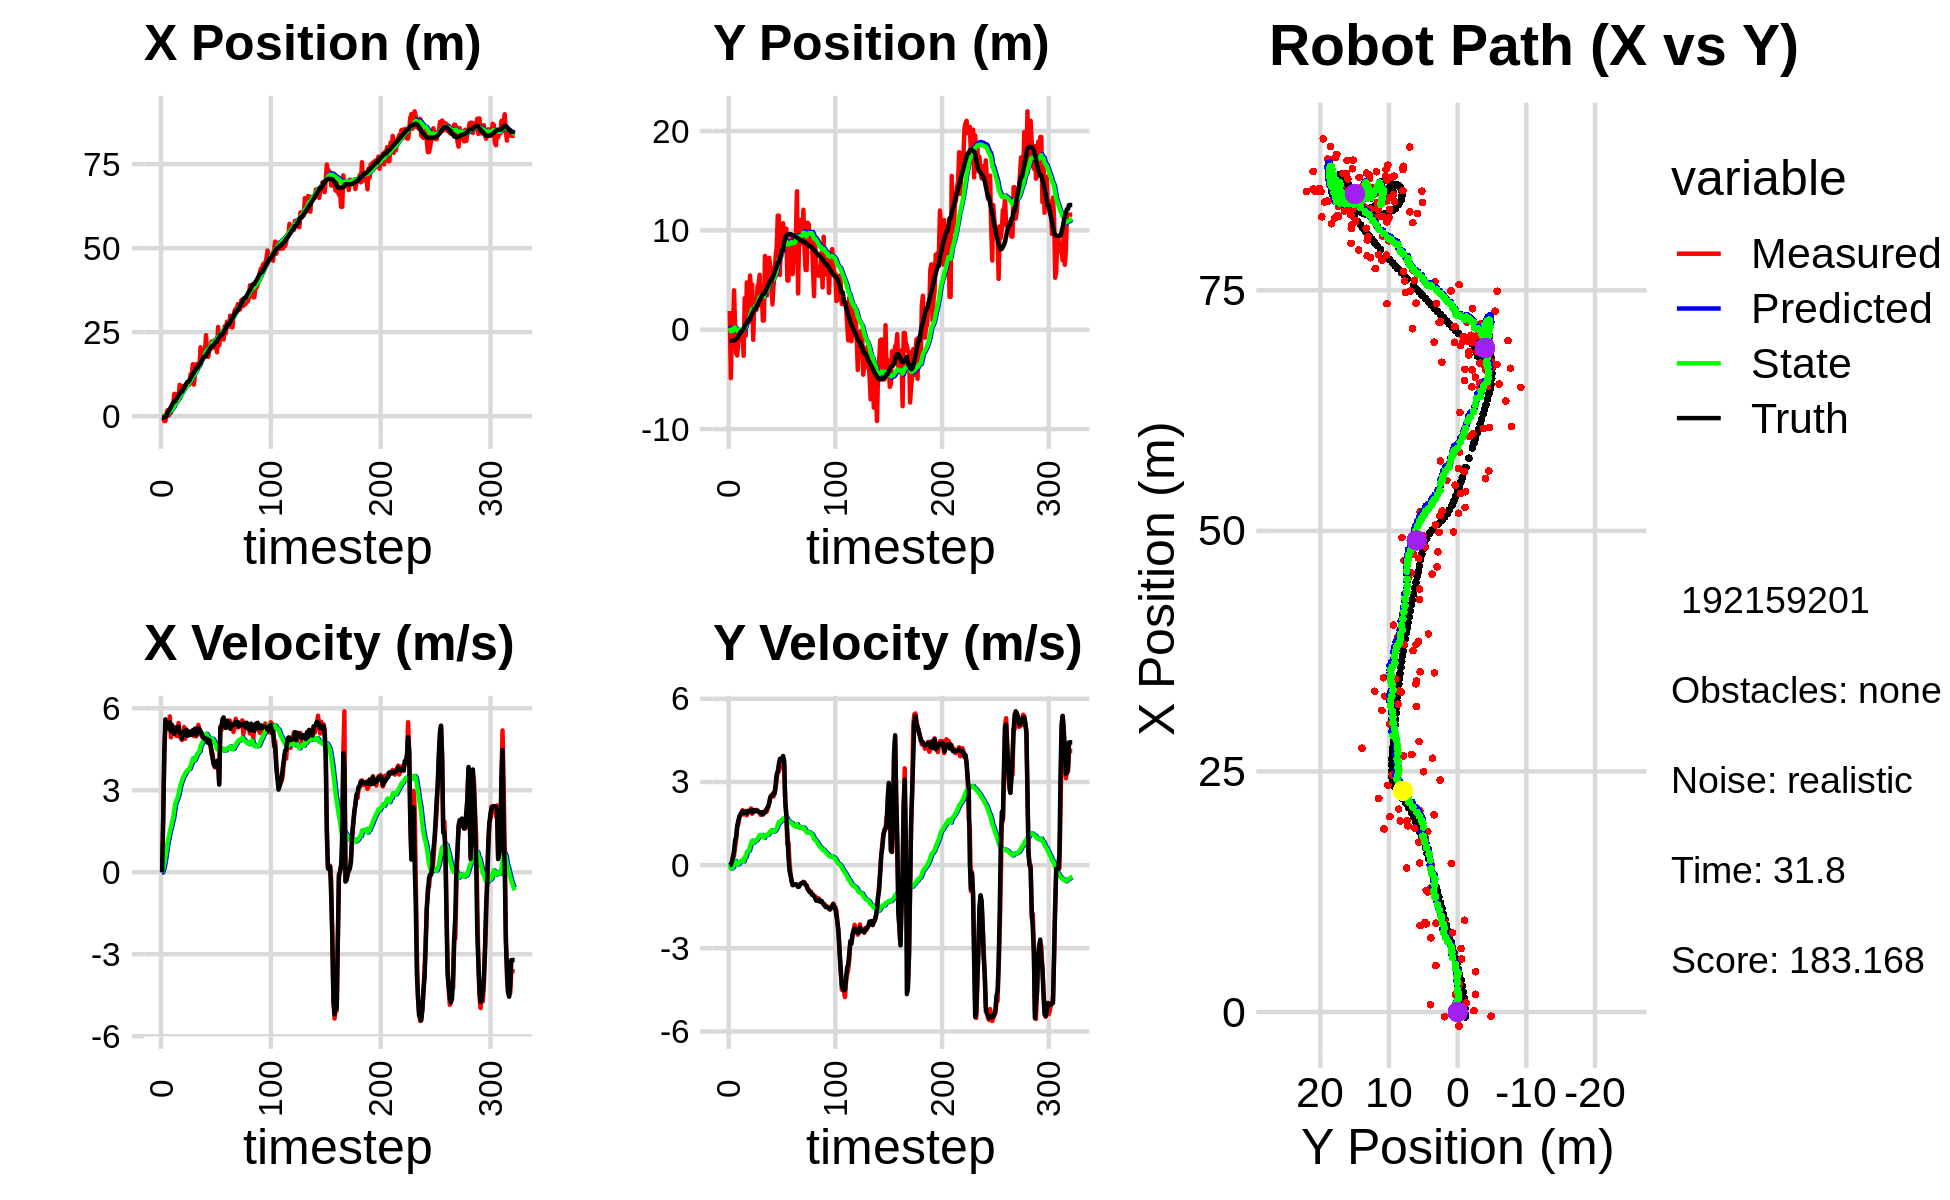

The data file committed next to this chart (first rows):
4.606361987529121738e-01, 1.217355847716738992e+00, 0.000000000000000000e+00, 0.000000000000000000e+00, 0.000000000000000000e+00, 0.000000000000000000e+00, 0.000000000000000000e+00, 0.000000000000000000e+00, 2.892854748381804356e-02, 7.800013567533209402e-02, 0.000000000000000000e+00, 0.000000000000000000e+00, -5.204026101468454124e-01, -1.107694983128553190e+00, 0.000000000000000000e+00, 0.000000000000000000e+00, 0.000000000000000000e+00, -3.872850502375513315e-04
-4.839362537154360822e-01, 1.884131789020041525e+00, 0.000000000000000000e+00, -0.000000000000000000e+00, 2.892854748381804356e-02, 7.800013567533209402e-02, 0.000000000000000000e+00, 0.000000000000000000e+00, -2.801228769736329588e-03, 1.955127077211558650e-01, -5.987690716542591260e-03, 4.230880839481961780e-02, -5.204026101468454124e-01, -1.107694983128553190e+00, 0.000000000000000000e+00, 0.000000000000000000e+00, 0.000000000000000000e+00, 3.514913842082023621e-04
-4.312208295385667745e-01, -4.875873252555694926e+00, 1.992999231715699704e+00, 1.784383282228282474e-03, -3.399997841390588801e-03, 1.997435885606378136e-01, -5.987690716542591260e-03, 4.230880839481961780e-02, 1.090597281668576578e-02, -1.504265834931109158e-01, 1.059363288847983420e-01, -1.306178699466395976e-01, -4.865280979424803087e-01, -1.107682869758424449e+00, 2.000000000000000000e+00, 5.000000000000000104e-03, 2.000000000000000000e+00, -8.953253854997456074e-04
-1.449451982935388239e+00, -1.999153169924089424e-01, 4.318007330179814751e+00, 9.258340283648673619e-02, 2.149960570516560102e-02, -1.634883704877748700e-01, 1.059363288847983420e-01, -1.306178699466395976e-01, 3.920466517794132799e-02, -1.564154669815140120e-01, 3.090169562376857693e-01, -1.127414037675633363e-01, -2.027985447439213107e-01, -1.105144945964052106e+00, 4.399000000000000021e+00, 1.150000000000000050e-01, 3.200000047683715820e+00, -2.143794856965541840e-02
-1.449451982935388239e+00, -1.999153169924089424e-01, 5.408293895758081504e+00, 3.404698951592665668e-01, 7.010636080170989937e-02, -1.676896073582703484e-01, 3.090169562376857693e-01, -1.127414037675633363e-01, 1.294413227663932520e-01, -1.493812427917873831e-01, 5.418171141055223572e-01, -8.111315140132896451e-02, -2.027985447439213107e-01, -1.105144945964052106e+00, 5.594000000000000306e+00, 2.570000000000000062e-01, 5.599999904632568359e+00, -6.287032365798950195e-02
7.612578873387497724e-01, 3.966293024078745955e+00, 5.403303659982754859e+00, 3.401557433982873579e-01, 1.836230341769454766e-01, -1.574925579319202684e-01, 5.418171141055223572e-01, -8.111315140132896451e-02, 4.015578269580856730e-01, 1.850861959398774348e-01, 8.184218818531541206e-01, 1.213608334900869723e-01, 3.608000880733449600e-01, -1.083944631787117308e+00, 5.261000000000000121e+00, 5.250000000000000222e-01, 5.287000179290771484e+00, -6.287032365798950195e-02
1.792584002008652089e+00, 3.368569973562415276e-01, 5.323373629783356265e+00, 6.424461650603364715e-01, 4.834000151434010850e-01, 1.972222792888861376e-01, 8.184218818531541206e-01, 1.213608334900869723e-01, 7.572512660087711289e-01, 2.328205010073045034e-01, 1.094767426407595945e+00, 1.560424388790847827e-01, 9.712241297095703940e-01, -1.031776631159459168e+00, 5.423000000000000043e+00, 8.850000000000000089e-01, 5.494999885559082031e+00, -1.201031878590583801e-01
1.414908767349546681e-01, -2.362071515682600431e+00, 5.262236152276500434e+00, 9.138668028737756410e-01, 8.667280086495307012e-01, 2.484247448952129900e-01, 1.094767426407595945e+00, 1.560424388790847827e-01, 9.783795337986410656e-01, 6.926814937362069102e-02, 1.266974560378334447e+00, 8.038374219799780673e-02, 1.487772286576187986e+00, -9.584832210050011625e-01, 5.253000000000000114e+00, 1.024000000000000021e+00, 5.352000236511230469e+00, -1.719501465559005737e-01
1.845257848515878596e+00, -2.593958036981552695e+00, 5.701857401686257099e+00, 1.365133761486605035e+00, 1.105076989836474510e+00, 7.730652359342046753e-02, 1.266974560378334447e+00, 8.038374219799780673e-02, 1.348548269427800816e+00, -8.673554398581215241e-02, 1.500926606546869602e+00, 2.244902493265178711e-02, 2.095888436064198057e+00, -8.364616799511112033e-01, 5.487000000000000099e+00, 1.425999999999999934e+00, 5.669000148773193359e+00, -2.349956780672073364e-01
9.512843494820328871e-01, -1.224177495792801551e+00, 4.938051335223813787e+00, 1.462241427733077526e+00, 1.498640930082487888e+00, -8.449064149254698064e-02, 1.500926606546869602e+00, 2.244902493265178711e-02, 1.598536495693881676e+00, -1.163085916355417054e-01, 1.629894770448619079e+00, 3.130410726329557053e-02, 2.716009438236278939e+00, -6.727499523901691036e-01, 5.163000000000000256e+00, 1.594999999999999973e+00, 5.403999805450439453e+00, -2.878907024860382080e-01
2.877945453512150031e+00, -2.625052647896445879e-01, 5.179435791196108418e+00, 1.711861283080438945e+00, 1.761525972738743562e+00, -1.131781809092121532e-01, 1.629894770448619079e+00, 3.130410726329557053e-02, 2.004386726756236303e+00, -5.278877480856349058e-02, 1.825414727781272006e+00, 8.524690771476572948e-02, 3.318243325364519603e+00, -4.851594427782596197e-01, 5.391000000000000014e+00, 1.754999999999999893e+00, 5.669000148773193359e+00, -3.192084431648254395e-01
2.877945453512150031e+00, -2.625052647896445879e-01, 5.090362632284493927e+00, 1.820177397025890764e+00, 2.186928199534363682e+00, -4.426408403708691902e-02, 1.825414727781272006e+00, 8.524690771476572948e-02, 2.383035145412049971e+00, 1.053943523660127307e-02, 1.985910672664108478e+00, 1.330933108102200224e-01, 3.920351326979177209e+00, -2.794957021164152788e-01, 5.160000000000000142e+00, 1.820999999999999952e+00, 5.472000122070312500e+00, -3.434055745601654053e-01
6.601633608467727399e+00, -5.025987192243616120e-01, 5.074788995618147780e+00, 1.894836052588281028e+00, 2.581626212678460597e+00, 2.384876631762327531e-02, 1.985910672664108478e+00, 1.330933108102200224e-01, 3.051353123791458177e+00, 5.127955703384444452e-02, 2.270406817908627417e+00, 1.651949330374187230e-01, 4.408270180352549694e+00, -1.009017695949941534e-01, 5.062000000000000277e+00, 1.891000000000000014e+00, 5.403999805450439453e+00, -3.573516011238098145e-01
6.601633608467727399e+00, -5.025987192243616120e-01, 5.308995621386848107e+00, 1.982284645750434615e+00, 3.278393805582320741e+00, 6.779905033758631960e-02, 2.270406817908627417e+00, 1.651949330374187230e-01, 3.687802616745693651e+00, 9.152794203264121020e-02, 2.519329980710917738e+00, 1.935226186083071898e-01, 4.408270180352549694e+00, -1.009017695949941534e-01, 5.217999999999999972e+00, 1.943000000000000060e+00, 5.567999839782714844e+00, -3.573516011238098145e-01
4.183663249605311663e+00, -2.624235795767346335e+00, 4.988908663629968210e+00, 1.827227816751777256e+00, 3.939735614816785247e+00, 1.108802038934719320e-01, 2.519329980710917738e+00, 1.935226186083071898e-01, 4.063035515491431937e+00, -6.010924438213642584e-02, 2.618764035590768202e+00, 1.336396397133604030e-01, 5.004921257677983348e+00, 1.210823789545723561e-01, 5.200000000000000178e+00, 1.881999999999999895e+00, 5.531000137329101562e+00, -3.510845303535461426e-01
4.831791341498958836e+00, 3.177175355884092056e+00, 5.100845658299688168e+00, 1.838329901189347471e+00, 4.324911919050508757e+00, -4.674528041080038693e-02, 2.618764035590768202e+00, 1.336396397133604030e-01, 4.470273096628380571e+00, 2.934189259612049461e-01, 2.726273177347803500e+00, 2.903347042693997793e-01, 5.600584328709493853e+00, 3.372421989030699452e-01, 5.320999999999999730e+00, 1.907000000000000028e+00, 5.651999950408935547e+00, -3.459070622920989990e-01
5.523287236803020583e+00, -5.825852613396860225e-01, 5.461533023517334939e+00, 1.955315679124795425e+00, 4.742900414363161232e+00, 3.224523963881449351e-01, 2.726273177347803500e+00, 2.903347042693997793e-01, 4.921016913992534825e+00, 3.059489233818107334e-01, 2.850569349800966990e+00, 2.952145044749485137e-01, 6.200552285264611996e+00, 5.526198880072987762e-01, 5.320999999999999730e+00, 1.907000000000000028e+00, 5.651999950408935547e+00, -3.437980115413665771e-01
9.314341127962244116e+00, 4.765109254755862445e+00, 4.946478707021331189e+00, 1.800567621170186206e+00, 5.206073848972631701e+00, 3.354703738293055570e-01, 2.850569349800966990e+00, 2.952145044749485137e-01, 5.642330149911868098e+00, 7.665373396952055440e-01, 3.081004541211759484e+00, 4.773731262726209623e-01, 6.701656640109178831e+00, 7.330624597886993277e-01, 5.094999999999999751e+00, 1.864000000000000101e+00, 5.425000190734863281e+00, -3.491009473800659180e-01
8.232537567903332132e+00, 7.593014079769653257e-01, 5.063703338568028123e+00, 1.921448230026454596e+00, 5.950430604033043913e+00, 8.142746523224676514e-01, 3.081004541211759484e+00, 4.773731262726209623e-01, 6.224986724252913106e+00, 8.593536356336191062e-01, 3.233846863737845911e+00, 5.033395590282060406e-01, 7.287147820148622834e+00, 9.492965477269210695e-01, 5.096000000000000085e+00, 1.957999999999999963e+00, 5.459000110626220703e+00, -3.626708090305328369e-01
8.232537567903332132e+00, 7.593014079769653257e-01, 4.841832311614944651e+00, 1.904696716205706908e+00, 6.548371410626697475e+00, 9.096875915364397436e-01, 3.233846863737845911e+00, 5.033395590282060406e-01, 6.756116011085350870e+00, 9.438512084405623614e-01, 3.349628929817628276e+00, 5.238015654120060649e-01, 7.287147820148622834e+00, 9.492965477269210695e-01, 4.876000000000000334e+00, 1.919999999999999929e+00, 5.241000175476074219e+00, -3.747894763946533203e-01
8.985719740820124812e+00, 5.452909781610578932e+00, 4.929307146587249555e+00, 1.939107868884972996e+00, 7.091078904067114053e+00, 9.962313649817630123e-01, 3.349628929817628276e+00, 5.238015654120060649e-01, 7.315073876631741356e+00, 1.418503310129714645e+00, 3.470978583885258040e+00, 6.879686840590277797e-01, 7.855093300852893812e+00, 1.170102908161574362e+00, 5.084999999999999964e+00, 1.971999999999999975e+00, 5.453999996185302734e+00, -3.747894763946533203e-01
7.708515465647567844e+00, 3.897151543030862531e+00, 5.313392905573946834e+00, 2.044040852517988949e+00, 7.662171735020267604e+00, 1.487300178535617468e+00, 3.470978583885258040e+00, 6.879686840590277797e-01, 7.737599954168843830e+00, 1.732840857883225283e+00, 3.529190993668077425e+00, 7.834811465845864520e-01, 8.430504143861028865e+00, 1.394621683329240636e+00, 5.153999999999999915e+00, 1.959999999999999964e+00, 5.513999938964843750e+00, -3.672440350055694580e-01
9.166258752323013681e+00, 4.549703432249222246e+00, 4.884214987165623079e+00, 1.850452235853434102e+00, 8.090519053535651040e+00, 1.811188972541683873e+00, 3.529190993668077425e+00, 7.834811465845864520e-01, 8.234590720882097870e+00, 2.073356008787123006e+00, 3.610341563750981919e+00, 8.813105407527240809e-01, 9.019838631309758270e+00, 1.619709564320626294e+00, 5.035999999999999588e+00, 1.905999999999999917e+00, 5.383999824523925781e+00, -3.621537983417510986e-01
9.539358690915227257e+00, -1.015662597002630951e+00, 5.232222985291328676e+00, 1.990338460516364538e+00, 8.595624877257195706e+00, 2.161487062862395447e+00, 3.610341563750981919e+00, 8.813105407527240809e-01, 8.738127293061626943e+00, 1.929813646010057004e+00, 3.693661243726176657e+00, 8.049355557133610617e-01, 9.604488671356408602e+00, 1.841316296179116518e+00, 5.203000000000000291e+00, 1.985000000000000098e+00, 5.568999767303466797e+00, -3.634966313838958740e-01
9.231237769632224754e+00, 3.131815387599082179e+00, 5.049719130006129042e+00, 1.944030676808783165e+00, 9.107493417434245231e+00, 2.010307201581392977e+00, 3.693661243726176657e+00, 8.049355557133610617e-01, 9.169442236593333462e+00, 2.136662144643366901e+00, 3.738057922451027526e+00, 8.522575699547048078e-01, 1.019400435744739930e+01, 2.067032409594791620e+00, 4.991999999999999993e+00, 1.925000000000000044e+00, 5.349999904632568359e+00, -3.674896657466888428e-01
9.231237769632224754e+00, 3.131815387599082179e+00, 5.059085108673986753e+00, 1.958643646165993957e+00, 9.543248028838435815e+00, 2.221887901638837537e+00, 3.738057922451027526e+00, 8.522575699547048078e-01, 9.566384157865325477e+00, 2.328569595621128308e+00, 3.764970036643024986e+00, 8.917776186999669674e-01, 1.019400435744739930e+01, 2.067032409594791620e+00, 5.142999999999999794e+00, 1.985000000000000098e+00, 5.513000011444091797e+00, -3.693831861019134521e-01
9.517013251932212370e+00, 1.990648640749211884e+00, 5.150474631576204665e+00, 1.994025440406155925e+00, 9.942881161529628642e+00, 2.417747357491125015e+00, 3.764970036643024986e+00, 8.917776186999669674e-01, 9.958457462512821934e+00, 2.413208978576050878e+00, 3.789261872679337007e+00, 8.938925396363700537e-01, 1.077878981836762406e+01, 2.292614295067928243e+00, 5.017999999999999794e+00, 1.951000000000000068e+00, 5.383999824523925781e+00, -3.693831861019134521e-01
1.247159403579972370e+01, 4.370369149075964188e+00, 5.141286677600067634e+00, 1.976166532486325789e+00, 1.033738364978075630e+01, 2.502598232539687828e+00, 3.789261872679337007e+00, 8.938925396363700537e-01, 1.056930750270629638e+01, 2.684866454637622191e+00, 3.905322860555949571e+00, 9.559261843595880936e-01, 1.136194640393998867e+01, 2.518942191259235130e+00, 5.126000000000000334e+00, 1.963000000000000078e+00, 5.488999843597412109e+00, -3.669617772102355957e-01
1.264189952647885740e+01, 4.572136474970037057e+00, 5.026922797152630906e+00, 1.930874065423374697e+00, 1.095983978876189191e+01, 2.780459073073580978e+00, 3.905322860555949571e+00, 9.559261843595880936e-01, 1.114438463656741973e+01, 2.952300546617383947e+00, 3.997870801042375355e+00, 1.013121348387206577e+00, 1.194863349202278613e+01, 2.743729426194053467e+00, 5.027000000000000135e+00, 1.921999999999999931e+00, 5.381999969482421875e+00, -3.667305111885070801e-01
1.547845226527277696e+01, 5.531394554397544461e+00, 5.098334890568843925e+00, 1.883137202017417966e+00, 1.154417171667165753e+01, 3.053612681456104649e+00, 3.997870801042375355e+00, 1.013121348387206577e+00, 1.191897213284099522e+01, 3.277160207820881688e+00, 4.170484428726620507e+00, 1.085001678697510297e+00, 1.253232604271135742e+01, 2.964363647629158827e+00, 5.201999999999999957e+00, 1.911000000000000032e+00, 5.543000221252441406e+00, -3.538196682929992676e-01
9.386559307646646033e+00, 2.416001750917931012e+00, 4.984181690616193983e+00, 1.811005685169305712e+00, 1.233602057571365762e+01, 3.385660375690632939e+00, 4.170484428726620507e+00, 1.085001678697510297e+00, 1.211551182368914681e+01, 3.325697148745362153e+00, 4.087349722150569242e+00, 1.068630232786858647e+00, 1.303064376112282297e+01, 3.146925522162648647e+00, 5.149000000000000021e+00, 1.870999999999999996e+00, 5.478000164031982422e+00, -3.485186398029327393e-01
1.293427974020236881e+01, 3.903419567000994572e+00, 5.032610594406256688e+00, 1.829987926011245936e+00, 1.252424679590420453e+01, 3.432560172024047951e+00, 4.087349722150569242e+00, 1.068630232786858647e+00, 1.259360766922810093e+01, 3.489263801998383041e+00, 4.128268789887069801e+00, 1.087616771041082453e+00, 1.362837058329765050e+01, 3.364200187545102416e+00, 5.256000000000000227e+00, 1.911000000000000032e+00, 5.592999935150146484e+00, -3.487618267536163330e-01
1.544611042738647022e+01, 9.213681952586822987e-01, 4.970764546560701547e+00, 1.821520627900155231e+00, 1.300643454821680756e+01, 3.598025479102491264e+00, 4.128268789887069801e+00, 1.087616771041082453e+00, 1.324398120644702637e+01, 3.401528682467823916e+00, 4.238584042242312222e+00, 1.031311115627914887e+00, 1.421839362369503412e+01, 3.578971936397588927e+00, 5.019000000000000128e+00, 1.832000000000000073e+00, 5.342999935150146484e+00, -3.512509465217590332e-01
1.544611042738647022e+01, 9.213681952586822987e-01, 5.187660336609771328e+00, 1.901001390261438440e+00, 1.366783961067125830e+01, 3.504659794030615227e+00, 4.238584042242312222e+00, 1.031311115627914887e+00, 1.385301037585830564e+01, 3.319404742000866548e+00, 4.327986193422113992e+00, 9.794122020215267899e-01, 1.421839362369503412e+01, 3.578971936397588927e+00, 5.115000000000000213e+00, 1.874000000000000110e+00, 5.447000026702880859e+00, -3.512509465217590332e-01
1.497818389568233144e+01, 7.430598808906860420e+00, 5.391906073675098554e+00, 1.962649212050217695e+00, 1.428580899520051695e+01, 3.417345962203019116e+00, 4.327986193422113992e+00, 9.794122020215267899e-01, 1.438301780145931374e+01, 3.758749637595604209e+00, 4.381755013289760470e+00, 1.079637747971851525e+00, 1.480344992872732846e+01, 3.793994023487980538e+00, 5.261000000000000121e+00, 1.917000000000000037e+00, 5.598999977111816406e+00, -3.490913808345794678e-01
1.522084954405604762e+01, 3.843634708740058414e+00, 5.181350711749008298e+00, 1.906579342941900013e+00, 1.482119330278828961e+01, 3.866713412392789539e+00, 4.381755013289760470e+00, 1.079637747971851525e+00, 1.488394667517054870e+01, 3.883778027446503245e+00, 4.417785324206132458e+00, 1.086288414797826674e+00, 1.530731040228084616e+01, 3.977941585523017576e+00, 5.235999999999999766e+00, 1.973000000000000087e+00, 5.594999790191650391e+00, -3.525927960872650146e-01
2.049814397136906408e+01, 3.437698676111204499e+00, 5.034042787286800547e+00, 1.951311361155420920e+00, 1.532572520759116230e+01, 3.992406868926285934e+00, 4.417785324206132458e+00, 1.086288414797826674e+00, 1.578557625669956543e+01, 3.968144847026263911e+00, 4.617545568626124641e+00, 1.081361065176489333e+00, 1.590875655405401901e+01, 4.203925206303279261e+00, 5.163999999999999702e+00, 2.067000000000000171e+00, 5.563000202178955078e+00, -3.697913289070129395e-01
1.808867138643084616e+01, 4.736293507667421743e+00, 5.084662472890917329e+00, 2.107184281070841436e+00, 1.624733081356217923e+01, 4.076280953543912844e+00, 4.617545568626124641e+00, 1.081361065176489333e+00, 1.641988577540995919e+01, 4.150617446012633494e+00, 4.695288590202626011e+00, 1.103961688814028008e+00, 1.650019866271210844e+01, 4.439503265826293621e+00, 5.078000000000000291e+00, 2.105999999999999872e+00, 5.497000217437744141e+00, -3.928750157356262207e-01
1.935099345491907030e+01, 7.241841866251384374e+00, 4.932540320926154465e+00, 2.231914504228957430e+00, 1.688941463443022073e+01, 4.261013614894036294e+00, 4.695288590202626011e+00, 1.103961688814028008e+00, 1.710605126932906117e+01, 4.518192804904177962e+00, 4.788552217350817486e+00, 1.176189103591599672e+00, 1.707629615096625386e+01, 4.687026096931675490e+00, 4.942000000000000171e+00, 2.236000000000000210e+00, 5.423999786376953125e+00, -4.249208867549896240e-01
1.909949451738946280e+01, 6.248117043225173362e+00, 4.984602211329586474e+00, 2.465453376620224457e+00, 1.758490649106414239e+01, 4.635811715263337796e+00, 4.788552217350817486e+00, 1.176189103591599672e+00, 1.771995213720365570e+01, 4.788684127968941162e+00, 4.847225803408426792e+00, 1.219794185184909008e+00, 1.764416533696599387e+01, 4.953975750880890594e+00, 4.934000000000000163e+00, 2.440999999999999837e+00, 5.505000114440917969e+00, -4.593294262886047363e-01
1.909949451738946280e+01, 6.248117043225173362e+00, 4.911258792978161480e+00, 2.524285890469916804e+00, 1.820467471754449917e+01, 4.910663546487431752e+00, 4.847225803408426792e+00, 1.219794185184909008e+00, 1.828257457482603954e+01, 5.041653668987950532e+00, 4.880451566089672788e+00, 1.257075030163125939e+00, 1.764416533696599387e+01, 4.953975750880890594e+00, 4.865000000000000213e+00, 2.480999999999999872e+00, 5.460999965667724609e+00, -4.747684895992279053e-01
2.410853272665483260e+01, 2.550933672941050112e+00, 4.854337592832265180e+00, 2.495029565675480399e+00, 1.877061973143500850e+01, 5.167361172004262926e+00, 4.880451566089672788e+00, 1.257075030163125939e+00, 1.922056195491199659e+01, 4.990873205478769670e+00, 5.067442463705341460e+00, 1.213018148760526271e+00, 1.811138755116054355e+01, 5.189938141071756661e+00, 4.879999999999999893e+00, 2.520999999999999908e+00, 5.493000030517578125e+00, -4.747684895992279053e-01
1.874354859445909582e+01, 4.360977841236891805e+00, 4.751178788442596002e+00, 2.478948028517974578e+00, 1.972730620128253065e+01, 5.112175020354822408e+00, 5.067442463705341460e+00, 1.213018148760526271e+00, 1.963290236861751126e+01, 5.080112756611455893e+00, 5.024333230647287429e+00, 1.206986961955726745e+00, 1.867102080646022699e+01, 5.478411747494667416e+00, 4.879999999999999893e+00, 2.605999999999999872e+00, 5.532000064849853516e+00, -4.808992147445678711e-01
1.765102010987139636e+01, 5.672302371608257232e+00, 4.755854299291347509e+00, 2.580846459639837054e+00, 2.013533569168223991e+01, 5.200811452807028168e+00, 5.024333230647287429e+00, 1.206986961955726745e+00, 1.991597257171961388e+01, 5.264508933874744834e+00, 4.929853738383502382e+00, 1.225813386667845561e+00, 1.923047286311765092e+01, 5.774541927773054084e+00, 4.737000000000000099e+00, 2.592999999999999972e+00, 5.401000022888183594e+00, -4.971960484981536865e-01
1.988474146276261934e+01, 7.375981522624674547e+00, 4.716491198625853976e+00, 2.778378398041746689e+00, 2.040895794555796527e+01, 5.387090272541529501e+00, 4.929853738383502382e+00, 1.225813386667845561e+00, 2.035707492452427303e+01, 5.569811626462048970e+00, 4.905702942915883824e+00, 1.275052462513642126e+00, 1.978022795923921962e+01, 6.081241680206708189e+00, 4.833999999999999631e+00, 2.912999999999999812e+00, 5.643000125885009766e+00, -5.323494672775268555e-01
1.986553481266104626e+01, 8.348647429610259962e+00, 4.666163522738751901e+00, 3.116125745857956542e+00, 2.084764521881586319e+01, 5.697316872713413360e+00, 4.905702942915883824e+00, 1.275052462513642126e+00, 2.075618971258834833e+01, 5.935257160514945340e+00, 4.864797647448130924e+00, 1.338224424943720736e+00, 2.024190741829171714e+01, 6.366980625710200847e+00, 4.663000000000000256e+00, 3.277000000000000135e+00, 5.698999881744384766e+00, -5.887959599494934082e-01
2.219800669015938510e+01, 1.148107822066755190e+01, 4.326555594657960135e+00, 3.364859150231990448e+00, 2.124266947733316258e+01, 6.069079603009317481e+00, 4.864797647448130924e+00, 1.338224424943720736e+00, 2.130406710072783127e+01, 6.519226020207216088e+00, 4.883797249525520634e+00, 1.454158479071216536e+00, 2.077132254862274152e+01, 6.743633343704205529e+00, 4.466999999999999638e+00, 3.383000000000000007e+00, 5.603000164031982422e+00, -6.610086560249328613e-01
2.219800669015938510e+01, 1.148107822066755190e+01, 4.342343047716489934e+00, 3.377137405929997005e+00, 2.179244682568038272e+01, 6.664641868114337342e+00, 4.883797249525520634e+00, 1.454158479071216536e+00, 2.180733704053301381e+01, 7.066022047527466654e+00, 4.883435506507884050e+00, 1.556805173337571402e+00, 2.077132254862274152e+01, 6.743633343704205529e+00, 4.144000000000000128e+00, 3.637999999999999901e+00, 5.514999866485595703e+00, -6.610086560249328613e-01
2.092348200092257215e+01, 5.510622455165908207e+00, 3.936417502227581799e+00, 3.530943553470523355e+00, 2.229568059118380319e+01, 7.221702564861224083e+00, 4.883435506507884050e+00, 1.556805173337571402e+00, 2.214610172711447689e+01, 7.129620472717164148e+00, 4.809868329136825160e+00, 1.537379828908897794e+00, 2.126209193464317693e+01, 7.149581505231491718e+00, 3.960999999999999854e+00, 3.835999999999999854e+00, 5.513999938964843750e+00, -7.311519384384155273e-01
2.030605715568510661e+01, 9.873282744003164524e+00, 3.841146270618129854e+00, 3.754095672704685249e+00, 2.262708856002815949e+01, 7.283358455608054172e+00, 4.809868329136825160e+00, 1.537379828908897794e+00, 2.239670599239170912e+01, 7.519651816810253742e+00, 4.702499207237091916e+00, 1.598541796697312778e+00, 2.172448378819753145e+01, 7.582417084631822846e+00, 3.870999999999999996e+00, 3.815999999999999837e+00, 5.435999870300292969e+00, -7.739374637603759766e-01
2.246122843047872664e+01, 8.168899370225160439e+00, 3.833537030929436540e+00, 3.771853058343126452e+00, 2.286695591311541875e+01, 7.679505996479985441e+00, 4.702499207237091916e+00, 1.598541796697312778e+00, 2.280173388457915706e+01, 7.756265907630725209e+00, 4.664919064414702277e+00, 1.620544280180744812e+00, 2.217013484236573007e+01, 8.020985199659879328e+00, 3.931999999999999940e+00, 3.842999999999999972e+00, 5.498000144958496094e+00, -7.772877812385559082e-01
1.902667504559791212e+01, 1.071677787419705119e+01, 4.017216004125407913e+00, 3.877095126606308728e+00, 2.326822579102062605e+01, 7.918320335648799890e+00, 4.664919064414702277e+00, 1.620544280180744812e+00, 2.288732974772664974e+01, 8.169096283737657060e+00, 4.498975447552959750e+00, 1.684301776620511726e+00, 2.217013484236573007e+01, 8.020985199659879328e+00, 4.078999999999999737e+00, 3.938000000000000167e+00, 5.670000076293945312e+00, -7.676504254341125488e-01
2.655590373310065289e+01, 8.544385476600117713e+00, 3.962590928936128076e+00, 3.627155837024966356e+00, 2.333722729248194483e+01, 8.337526461399708211e+00, 4.498975447552959750e+00, 1.684301776620511726e+00, 2.358960286756887825e+01, 8.388033484453599087e+00, 4.597248760453733318e+00, 1.699337144943584788e+00, 2.301966124812373948e+01, 8.835681511203315353e+00, 4.094000000000000306e+00, 3.750000000000000000e+00, 5.552000045776367188e+00, -7.412310838699340820e-01
2.108247643726025089e+01, 8.590538932094769820e+00, 3.238602602288437105e+00, 2.337410714714199589e+00, 2.404932774361425274e+01, 8.557967198947958209e+00, 4.597248760453733318e+00, 1.699337144943584788e+00, 2.375065327620608713e+01, 8.571798118528326071e+00, 4.456868474445422557e+00, 1.703584082646664166e+00, 2.346133929554039810e+01, 9.226594520458681004e+00, 3.205000000000000071e+00, 2.311999999999999833e+00, 3.951999902725219727e+00, -6.251643300056457520e-01
2.355996331581302883e+01, 1.016835214063343606e+01, 5.340026010186663008e+00, 1.821067941860552875e+00, 2.419634012365062858e+01, 8.742156526792992821e+00, 4.456868474445422557e+00, 1.703584082646664166e+00, 2.417414166033048772e+01, 8.850341483200299564e+00, 4.458327180407310131e+00, 1.729240392605501109e+00, 2.388937312413719738e+01, 9.452832771758519215e+00, 5.256000000000000227e+00, 1.788999999999999924e+00, 5.552000045776367188e+00, -3.286545872688293457e-01
2.496994632477728615e+01, 4.950941635702137411e+00, 5.193350472737658485e+00, 7.691624453361833869e-01, 2.461997437837121794e+01, 9.023265522460850008e+00, 4.458327180407310131e+00, 1.729240392605501109e+00, 2.467568402301832720e+01, 8.704094395320799649e+00, 4.490327607729422965e+00, 1.653092232143053897e+00, 2.439381915361597564e+01, 9.581327988447359445e+00, 5.302999999999999936e+00, 1.131000000000000005e+00, 5.421999931335449219e+00, -1.470363736152648926e-01
2.496994632477728615e+01, 4.950941635702137411e+00, 5.511875994813648205e+00, 8.163377458956317945e-01, 2.512471678379127127e+01, 8.869403618535105949e+00, 4.490327607729422965e+00, 1.653092232143053897e+00, 2.514806305328560754e+01, 8.564541665130908754e+00, 4.512358882169473340e+00, 1.580896671751805371e+00, 2.439381915361597564e+01, 9.581327988447359445e+00, 5.592999999999999972e+00, 2.919999999999999818e-01, 5.600999832153320312e+00, -1.470363736152648926e-01
2.282028800239590538e+01, 8.542852593729255872e+00, 5.657105291945552672e+00, 1.006162487245293030e-01, 2.559929894150255336e+01, 8.722631332306090002e+00, 4.512358882169473340e+00, 1.580896671751805371e+00, 2.540571425774406222e+01, 8.683761477188678413e+00, 4.445860348345783031e+00, 1.569740226911192638e+00, 2.503125411260889877e+01, 9.636465622976819745e+00, 5.661999999999999922e+00, -2.099999999999999922e-01, 5.665999889373779297e+00, -1.778394356369972229e-02
2.675722450042916378e+01, 6.674269987797261550e+00, 5.359445140383614081e+00, -3.201692312419450182e-01, 2.585030029257864115e+01, 8.840735499879798454e+00, 4.445860348345783031e+00, 1.569740226911192638e+00, 2.595933154696009737e+01, 8.648446833944603895e+00, 4.502141259445282095e+00, 1.522722781532468872e+00, 2.567651110887058508e+01, 9.625851227081792416e+00, 5.347000000000000419e+00, -3.659999999999999920e-01, 5.360000133514404297e+00, 5.966833606362342834e-02
2.463903123185752264e+01, 9.485737269759985324e+00, 5.283807450472917111e+00, -5.561923899879526179e-01, 2.640954567290462407e+01, 8.800719112097850072e+00, 4.502141259445282095e+00, 1.522722781532468872e+00, 2.628807943062768615e+01, 8.815777837111319570e+00, 4.461184618116406320e+00, 1.523194719760084359e+00, 2.628758937111433269e+01, 9.577219559292739604e+00, 5.280000000000000249e+00, -5.909999999999999698e-01, 5.313000202178955078e+00, 1.048773378133773804e-01
2.810866230754038497e+01, 5.607403350965697086e+00, 5.366044073538030368e+00, -7.190044315560689681e-01, 2.673419789243932598e+01, 8.968097309087328384e+00, 4.461184618116406320e+00, 1.523194719760084359e+00, 2.688233991607428663e+01, 8.683047484959216078e+00, 4.533586589404474232e+00, 1.454984130982983404e+00, 2.690905791531088909e+01, 9.501886918079049948e+00, 5.544999999999999929e+00, -7.249999999999999778e-01, 5.592000007629394531e+00, 1.331981718540191650e-01
... 262 more rows
